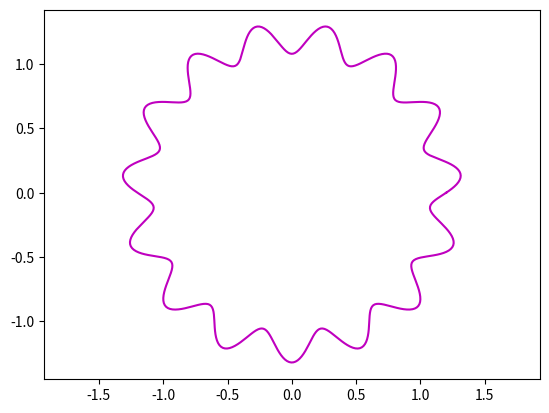

Write the Python code that produced this figure. (Note: this script raises an exception after producing the figure.)
#(a)

import numpy as np

# Create vector t with entries starting at 0 incrementing by pi/30 to pi
t = np.array([x*np.pi/30 for x in range(0,31)])

# Create vector y = cos(t)
y = np.cos(t)

# Define the sum S with the upper limit N=let(t)
S = np.sum([t[i]*y[i] for i in range (0, len(t))])

# Print the result
print(f"The sum is: {S}")


#(b)i)

from matplotlib import pyplot as plt

#Define all variables
theta = np.linspace(0,2*np.pi,500)
R = 1.2
deltar = 0.1
f = 15
p = 0

#Define the parametric curve
x = [R*(1 + deltar*np.sin(f*t+p))*np.cos(t) for t in theta]
y = [R*(1 + deltar*np.sin(f*t+p))*np.sin(t) for t in theta]

plt.plot(x,y,'m')
plt.axis('equal')
plt.show()


#(b)ii)
i = np.array(x*1 for x in range (1,11))
R = i
deltar = 0.05
f = 2 + i
p = random.uniform(0,2,none)
for x in (x,y,'m'):
    if x == 10: break
    print (x)